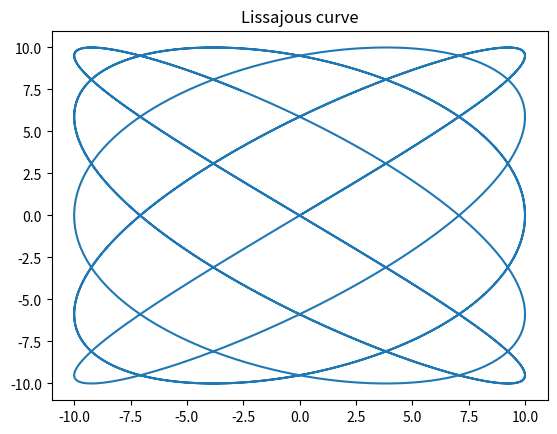
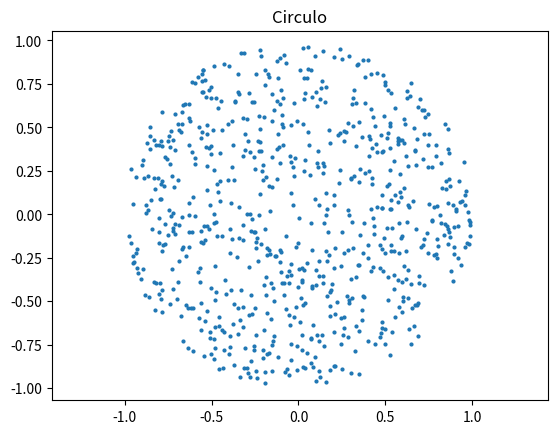
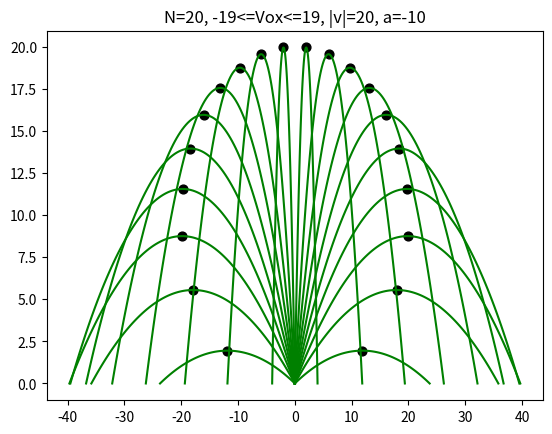

The matplotlib source for these figures, in order:
#!/usr/bin/env python
# coding: utf-8

# In[1]:


#Ejercicio1
#1.1
import numpy as np
n1 = np.random.rand(4, 8)
print (n1)
n1[:,-1] = -1
print (n1)
n1[1,:] = 2
print (n1)
#1.2
n2 = np.random.normal(size=1000)
a = len(n2[n2>2.0])
print (a)
print ('El 95,44 de la distribución normal se encuentra entre dos desviaciones estandar alrededor del centro, por lo cual la cantidad de numeros mayores a 2, es decir fuera de este intervalo corresponde a al 2,29 de la distribucion, es decir, cerca de 22 números, lo cual corresponde a lo obtenido en el ejercicio. (', a,')')
positivos = np.greater(n2,0)
negativos = np.less(n2,0)
n2[positivos] = 1
n2[negativos] = -1
print (n2)


# In[21]:


#Ejercicio4
#4.1
import matplotlib.pyplot as plt
from mpl_toolkits.mplot3d import Axes3D
plt.figure()
t = np.linspace(0,10,1000)
x = 10*np.sin(5*t)
y = 10*np.sin(4*t)
plt.plot (x, y) 
plt.title("Lissajous curve") 
#4.2
def circulo(N):
    plt.figure()
    x = np.random.uniform(-1,1,N)
    y = np.random.uniform(-1,1,N)
    circulo = (x**2+y**2)<=1
    plt.scatter(x[circulo],y[circulo],s=4)
    plt.axis("equal")
    plt.title("Circulo")
    return x, y
x1, y1 = circulo(1000)
def esfera(N):
    theta=np.random.uniform(0, 2*np.pi,N)
    phi=np.random.uniform(0, np.pi,N)
    fig = plt.figure()
    ax = Axes3D(fig)
    x = np.cos(theta)*np.sin(phi)
    y = np.sin(theta)*np.sin(phi)
    z = np.cos(phi)
    ax.scatter(x, y, z, c='g', s=4)
    ax.set_xlim3d(-1.4,1.4)
    ax.set_ylim3d(-1.2,1.2)
    ax.set_zlim3d(-0.8,0.8)
    plt.show()
    return x, y, z
x2, y2, z2 = esfera(1000)


# In[20]:


#Parte2
import math
plt.figure()
for i in range(10):
    vx = (i+1)*2-1
    vy = math.sqrt(400-vx**2)
    a = -10
    tv = abs(2*vy/a)
    t = np.linspace(0, tv, 100)
    x = t*vx
    y = t*vy + 0.5*a*t*t
    x1 = vx*tv/2
    y1 = vy*tv/2 + 0.5*a*(tv/2)**2
    plt.scatter(x1, y1, c="black", s=40)
    plt.plot (x, y, c="g") 
    vx = -((i+1)*2-1)
    x = t*vx
    x1 = vx*tv/2
    plt.scatter(x1, y1, c="black", s=40)
    plt.plot (x, y, c="g") 
    plt.title("N=20, -19<=Vox<=19, |v|=20, a=-10")


# In[ ]:




